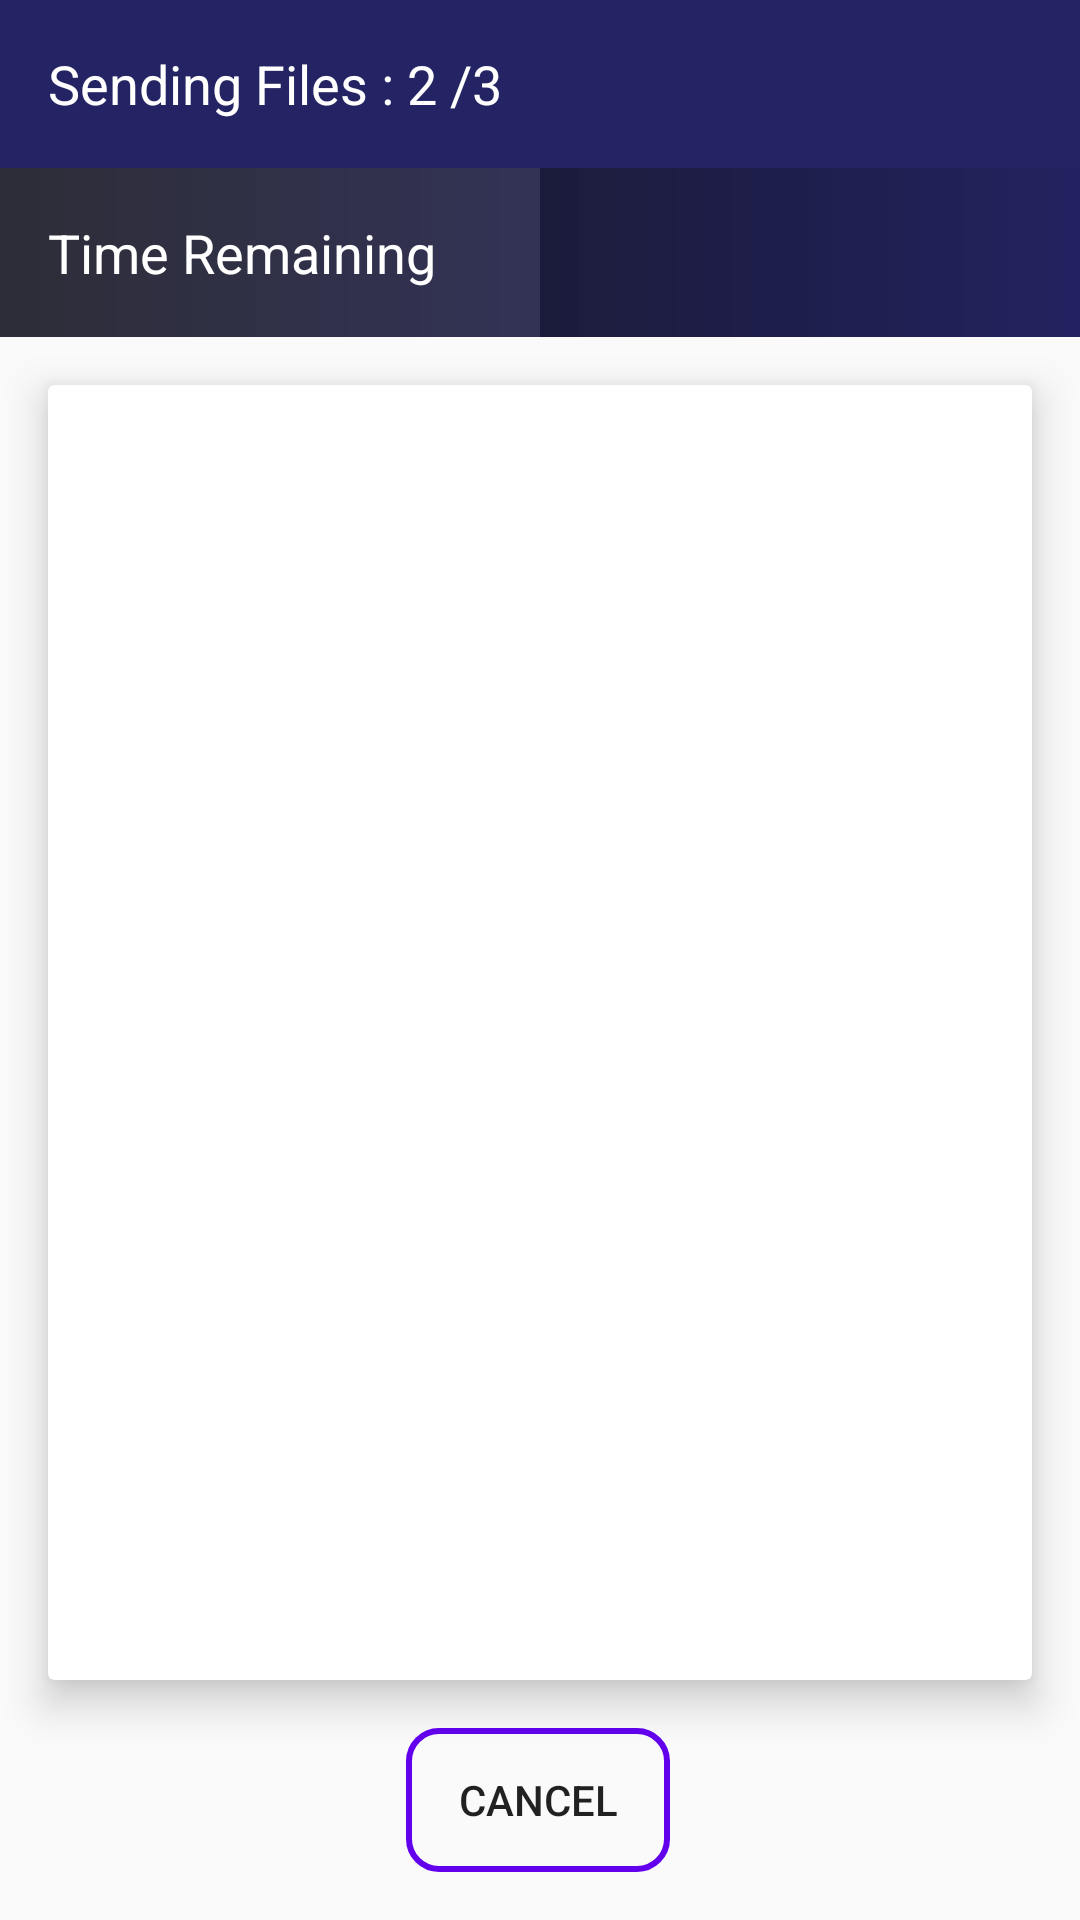

Android layout source for this screen:
<!-- AndroidManifest.xml: application theme AppTheme -->
<!-- res/layout/fragment_file_progress.xml -->
<?xml version="1.0" encoding="utf-8"?>
<androidx.constraintlayout.widget.ConstraintLayout xmlns:android="http://schemas.android.com/apk/res/android"
    xmlns:app="http://schemas.android.com/apk/res-auto"
    xmlns:tools="http://schemas.android.com/tools"
    android:layout_width="match_parent"
    android:layout_height="match_parent"
    android:orientation="vertical"
    tools:context=".FileProgressFragment">

    <com.google.android.material.appbar.AppBarLayout
        android:layout_width="match_parent"
        android:layout_height="?attr/actionBarSize"
        app:layout_constraintEnd_toEndOf="parent"
        app:layout_constraintStart_toStartOf="parent"
        app:layout_constraintTop_toTopOf="parent">

        <androidx.appcompat.widget.Toolbar
            android:id="@+id/fileprogressfragmenttoolbar"
            android:layout_width="match_parent"
            android:layout_height="?attr/actionBarSize"

            android:theme="@style/BackNavigationIndicator">

            <LinearLayout
                android:layout_width="match_parent"
                android:layout_height="wrap_content"
                android:orientation="horizontal">

                <TextView
                    android:id="@+id/sendingextview"
                    android:layout_width="wrap_content"
                    android:layout_height="wrap_content"
                    android:text="Sending Files :"
                    android:textColor="#ffffff"
                    android:textSize="18sp" />

                <TextView
                    android:id="@+id/sentfilestextview"
                    android:layout_width="wrap_content"
                    android:layout_height="wrap_content"
                    android:text=" 2 /"
                    android:textColor="#ffffff"
                    android:textSize="18sp" />

                <TextView
                    android:id="@+id/remainingfilesextview"
                    android:layout_width="wrap_content"
                    android:layout_height="wrap_content"
                    android:text="3"
                    android:textColor="#ffffff"
                    android:textSize="18sp" />
            </LinearLayout>


        </androidx.appcompat.widget.Toolbar>
    </com.google.android.material.appbar.AppBarLayout>

    <androidx.coordinatorlayout.widget.CoordinatorLayout
        android:id="@+id/coordinatorLayout"
        android:layout_width="match_parent"
        android:layout_height="wrap_content"
        android:layout_marginTop="?attr/actionBarSize"
        android:background="@drawable/sendingfilesdrawable"
        app:layout_constraintEnd_toEndOf="parent"
        app:layout_constraintStart_toStartOf="parent"
        app:layout_constraintTop_toTopOf="parent">

        <ProgressBar
            android:id="@+id/totalfilessendingprogressbar"
            style="@style/Widget.AppCompat.ProgressBar.Horizontal"
            android:layout_width="match_parent"
            android:layout_height="match_parent"
            android:alpha="0.2"
            android:background="@drawable/sendingfilesdrawable"
            android:progress="50"
            android:progressTint="#8C8CBB"
            android:scaleY="200" />


        <TextView
            android:id="@+id/timeremailingsextview"
            android:layout_width="wrap_content"
            android:layout_height="wrap_content"
            android:layout_margin="16dp"
            android:text="Time Remaining"
            android:textColor="#ffffff"
            android:textSize="18sp" />

    </androidx.coordinatorlayout.widget.CoordinatorLayout>

    

    <androidx.cardview.widget.CardView
        android:layout_width="0dp"
        android:layout_height="0dp"
        android:layout_margin="16dp"
        android:fadingEdgeLength="20dp"
        app:cardElevation="8dp"
        app:layout_constraintBottom_toTopOf="@+id/canceltransferbutton"
        app:layout_constraintEnd_toEndOf="parent"
        app:layout_constraintStart_toStartOf="parent"
        app:layout_constraintTop_toBottomOf="@+id/coordinatorLayout"
        app:layout_constraintVertical_bias="0.0">

        <androidx.recyclerview.widget.RecyclerView
            android:id="@+id/sendingfilesrecyclerview"
            android:layout_width="match_parent"
            android:layout_height="wrap_content"
            android:layout_margin="16dp"
            android:layout_weight="1"
            android:background="@drawable/recyclerviewelevationdrawable"
            android:padding="8dp" />
    </androidx.cardview.widget.CardView>

    <Button
        android:id="@+id/canceltransferbutton"
        android:layout_width="88dp"
        android:layout_height="wrap_content"
        android:layout_gravity="bottom"
        android:layout_marginBottom="16dp"
        android:background="@drawable/buttonshape"
        android:text="Cancel"
        app:layout_constraintBottom_toBottomOf="parent"
        app:layout_constraintEnd_toEndOf="parent"
        app:layout_constraintHorizontal_bias="0.498"
        app:layout_constraintStart_toStartOf="parent" />

</androidx.constraintlayout.widget.ConstraintLayout>
<!-- resources referenced by this layout -->
<resources>
  <!-- drawable buttonshape (drawable) -->
  <?xml version="1.0" encoding="utf-8"?>
  <shape xmlns:android="http://schemas.android.com/apk/res/android">
      <corners android:radius="10dp"/>
  <stroke android:color="@color/colorPrimary"
      android:width="2dp"/>
  
  </shape>
  <!-- drawable recyclerviewelevationdrawable (drawable) -->
  <?xml version="1.0" encoding="utf-8"?>
  <shape xmlns:android="http://schemas.android.com/apk/res/android">
  <corners android:radius="20dp"/>
      <padding android:right="24dp"/>
  
  </shape>
  <!-- drawable sendingfilesdrawable (drawable) -->
  <?xml version="1.0" encoding="utf-8"?>
  <shape xmlns:android="http://schemas.android.com/apk/res/android">
  <gradient android:startColor="#161618"
      android:endColor="#242464"
      android:angle="0"/>
  </shape>
  <style name="BackNavigationIndicator">
      <item name="colorControlNormal">#ffffff</item>
  </style>
  <style name="AppTheme" parent="Theme.AppCompat.Light.NoActionBar">
          
          <item name="colorPrimary">#242464</item>
          <item name="colorPrimaryDark">#242464</item>
          <item name="colorAccent">@color/colorAccent</item>
  
      </style>
  <color name="colorPrimary">#6200EE</color>
  <color name="colorAccent">#03DAC5</color>
</resources>
